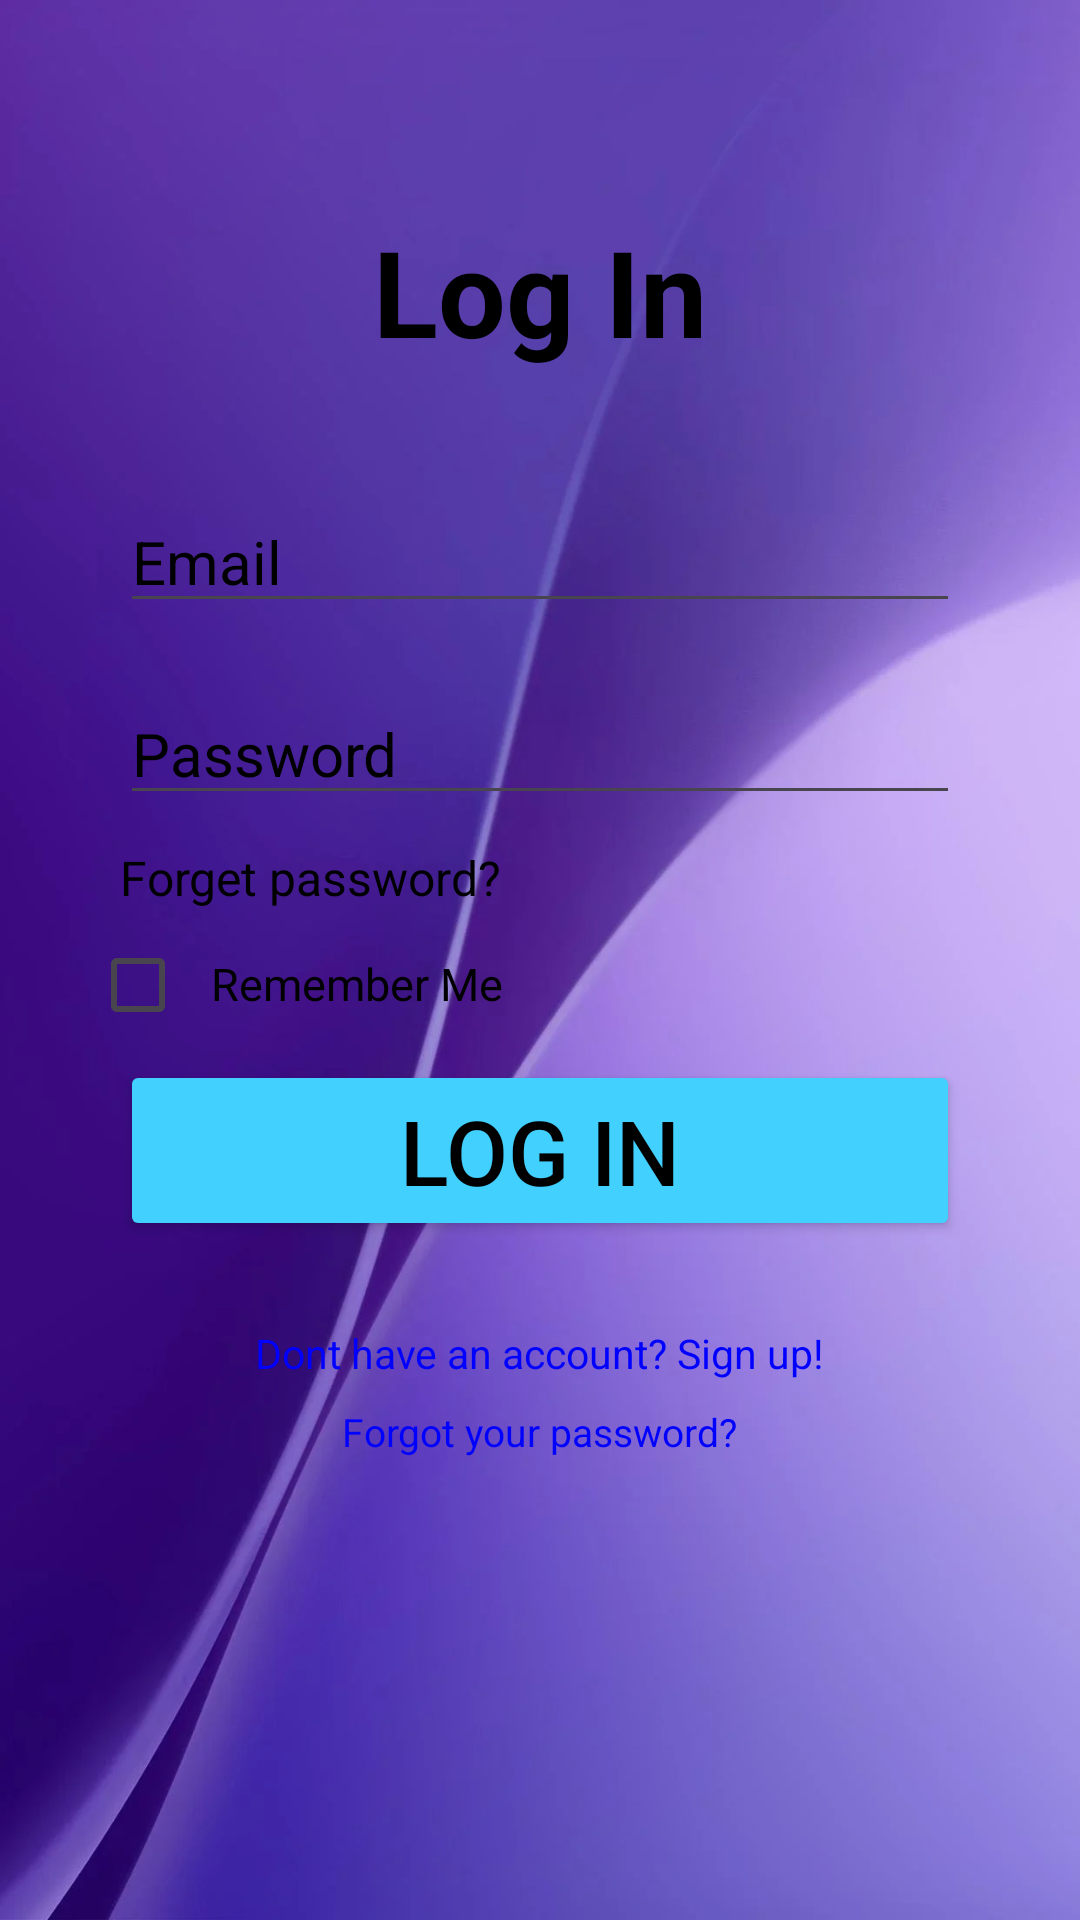

This screen was rendered from an Android layout file. Write that file and the resources it references.
<!-- AndroidManifest.xml: application theme Theme.Chekers -->
<!-- res/layout/activity_log_in.xml -->
<?xml version="1.0" encoding="utf-8"?>
<RelativeLayout xmlns:android="http://schemas.android.com/apk/res/android"
    xmlns:tools="http://schemas.android.com/tools"
    android:layout_width="match_parent"
    android:layout_height="match_parent"
    android:background="@drawable/login"
    android:padding="30dp"
    tools:context=".logIn">
    <TextView
        android:id="@+id/logIn"
        android:layout_width="wrap_content"
        android:layout_height="wrap_content"
        android:text="Log In"
        android:textSize="40dp"
        android:textStyle="bold"
        android:textColor="@color/black"
        android:layout_centerHorizontal="true"
        android:layout_above="@+id/loginLayout"
        android:padding="30dp"
        >

    </TextView>

    <LinearLayout
        android:id="@+id/loginLayout"
        android:layout_width="match_parent"
        android:layout_height="wrap_content"
        android:layout_centerInParent="true"
        android:orientation="vertical">
        <EditText
            android:id="@+id/editEmail"
            android:layout_width="match_parent"
            android:layout_height="wrap_content"
            android:layout_margin="10dp"
            android:textColor="@color/black"
            android:textSize="20dp"
            android:hint="Email"
            android:textColorHint="@color/black"
            android:inputType="textEmailAddress"/>
        <EditText
            android:id="@+id/editPassword"
            android:layout_width="match_parent"
            android:layout_height="wrap_content"
            android:layout_centerHorizontal="true"
            android:layout_centerVertical="true"
            android:layout_margin="10dp"
            android:textColor="@color/black"
            android:textSize="20dp"
            android:maxLength="12"
            android:hint="Password"
            android:textColorHint="@color/black"
            android:inputType="textPassword"/>

        <TextView
            android:id="@+id/forgPassword"
            android:layout_width="wrap_content"
            android:layout_height="wrap_content"
            android:layout_marginLeft="10dp"
            android:text="Forget password?"
            android:textColor="@color/black"
            android:textSize="16dp">

        </TextView>
        <LinearLayout
            android:layout_width="match_parent"
            android:layout_height="40dp"
            android:orientation="horizontal">

            <CheckBox
                android:id="@+id/remember"
                android:layout_width="50dp"

                android:layout_height="50dp"
                android:layout_marginBottom="-35dp"/>

            <TextView
                android:layout_width="wrap_content"
                android:layout_height="wrap_content"
                android:text="Remember Me"
                android:textSize="15dp"
                android:textColor="@color/black"
                android:textStyle="normal"
                android:layout_marginStart="-10dp"
                tools:ignore="TextSizeCheck" />

        </LinearLayout>
        <Button
            android:id="@+id/Login"
            android:layout_width="match_parent"
            android:layout_height="wrap_content"
            android:layout_margin="10dp"
            android:backgroundTint="@color/deepskyblue"
            android:text="Log in"
            android:textColor="@color/black"
            android:textSize="30dp">
        </Button>
        <TextView
            android:id="@+id/signInRedirect"
            android:layout_width="wrap_content"
            android:layout_height="wrap_content"
            android:layout_gravity="center"
            android:layout_marginTop="10dp"
            android:padding="8dp"
            android:text="Dont have an account? Sign up!"
            android:textColor="@color/blue"
            android:textSize="13.5sp" />

        <TextView
            android:layout_width="wrap_content"
            android:layout_height="wrap_content"
            android:id="@+id/forgetpassword"
            android:text="Forgot your password?"
            android:textAlignment="center"
            android:layout_gravity="center"
            android:textSize="13sp"
            android:textColor="@color/blue"
            />

    </LinearLayout>


</RelativeLayout>
<!-- resources referenced by this layout -->
<resources>
  <color name="black">#000000</color>
  <color name="blue">#0000FF</color>
  <color name="deepskyblue">#42D0FF</color>
  <!-- drawable login: png bitmap (drawable, 316646 bytes) -->
  <style name="Theme.Chekers" parent="Base.Theme.Chekers" />
  <style name="Base.Theme.Chekers" parent="Theme.Material3.DayNight.NoActionBar">
          
          
      </style>
</resources>
